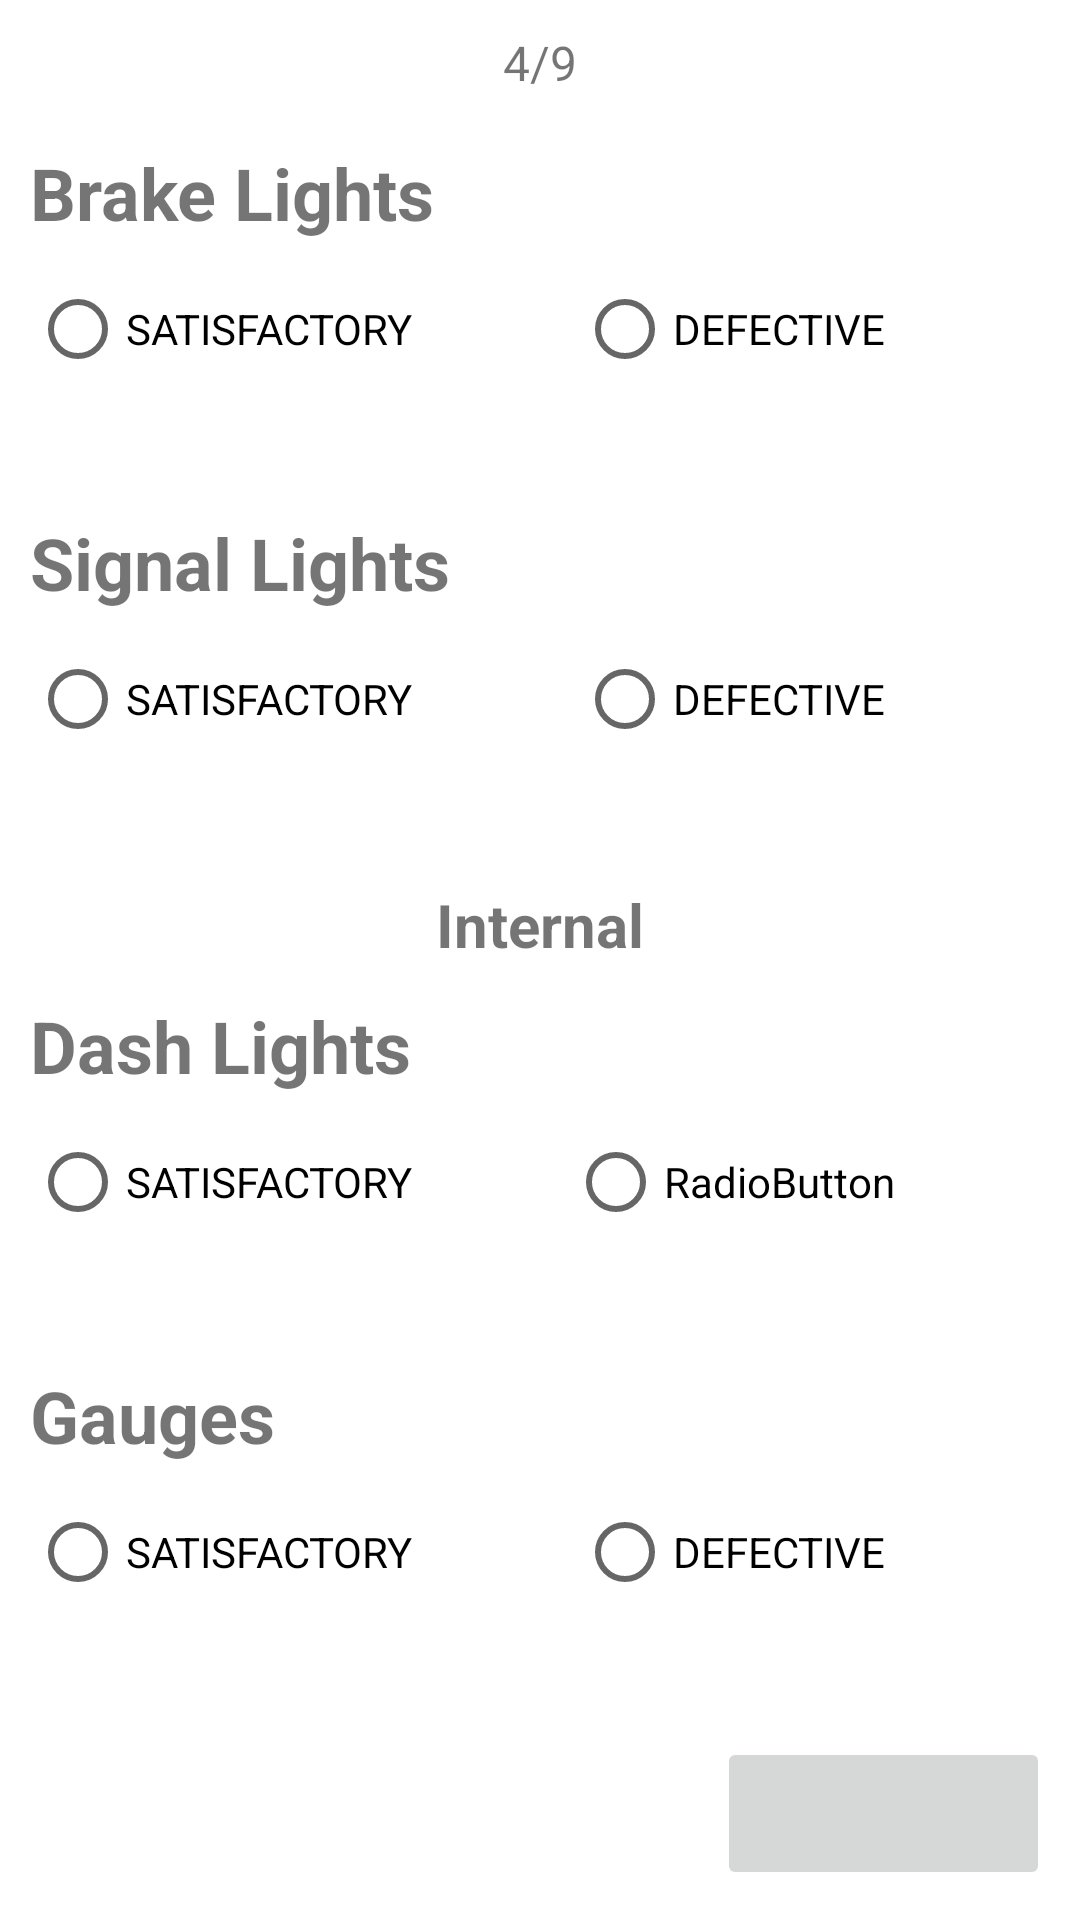

Here is an Android app screen rendered from its layout file. Give the layout XML and the strings, colors and styles it references.
<!-- AndroidManifest.xml: application theme Theme.360APP -->
<!-- res/layout/activity_vehicle_pre_trip_inspection_next_next.xml -->
<?xml version="1.0" encoding="utf-8"?>
<androidx.constraintlayout.widget.ConstraintLayout xmlns:android="http://schemas.android.com/apk/res/android"
    xmlns:app="http://schemas.android.com/apk/res-auto"
    xmlns:tools="http://schemas.android.com/tools"
    android:layout_width="match_parent"
    android:layout_height="match_parent"
    tools:context=".Vehicle_PreTrip_Inspection_Next_Next">


    <LinearLayout
        android:layout_width="match_parent"
        android:layout_height="match_parent"
        android:layout_margin="10dp"
        android:orientation="vertical">

        <TextView
            android:id="@+id/textView_Page"
            android:layout_width="match_parent"
            android:layout_height="match_parent"
            android:layout_weight="1"
            android:text="4/9"
            android:textAlignment="center"
            android:textSize="16sp" />

        <TextView
            android:id="@+id/textView_BrakeLights"
            android:layout_width="match_parent"
            android:layout_height="match_parent"
            android:layout_weight="1"
            android:text="Brake Lights"
            android:textSize="24sp"
            android:textStyle="bold" />

        <RadioGroup
            android:id="@+id/radioGroup_BrakeLights"
            android:layout_width="match_parent"
            android:layout_height="wrap_content"
            android:orientation="horizontal">

            <RadioButton
                android:id="@+id/radioBtn_BrakeLightsSatisfactory"
                android:layout_width="wrap_content"
                android:layout_height="wrap_content"
                android:layout_weight="1"
                android:onClick="onRadioButtonClicked"
                android:text="SATISFACTORY" />

            <RadioButton
                android:id="@+id/radioBtn_BrakeLightsDefective"
                android:layout_width="wrap_content"
                android:layout_height="wrap_content"
                android:onClick="onRadioButtonClicked"
                android:layout_weight="1"
                android:text="DEFECTIVE" />
        </RadioGroup>

        <EditText
            android:id="@+id/editText_BrakeLightsComments"
            android:layout_width="match_parent"
            android:layout_height="match_parent"
            android:layout_weight="1"
            android:ems="10"
            android:gravity="start|top"
            android:inputType="textMultiLine"
            android:visibility="invisible" />

        <TextView
            android:id="@+id/textView_SignalLights"
            android:layout_width="match_parent"
            android:layout_height="match_parent"
            android:layout_weight="1"
            android:text="Signal Lights"
            android:textSize="24sp"
            android:textStyle="bold" />

        <RadioGroup
            android:id="@+id/radioGroup_SignalLights"
            android:layout_width="match_parent"
            android:layout_height="wrap_content"
            android:orientation="horizontal">

            <RadioButton
                android:id="@+id/radioBtn_SignalLightsSatisfactory"
                android:layout_width="wrap_content"
                android:layout_height="wrap_content"
                android:onClick="onRadioButtonClicked"
                android:layout_weight="1"
                android:text="SATISFACTORY" />

            <RadioButton
                android:id="@+id/radioBtn_SignalLightsDefective"
                android:layout_width="wrap_content"
                android:layout_height="wrap_content"
                android:onClick="onRadioButtonClicked"
                android:layout_weight="1"
                android:text="DEFECTIVE" />
        </RadioGroup>

        <EditText
            android:id="@+id/editText_SignalLightsComments"
            android:layout_width="match_parent"
            android:layout_height="match_parent"
            android:layout_weight="1"
            android:ems="10"
            android:gravity="start|top"
            android:inputType="textMultiLine"
            android:visibility="invisible" />

        <TextView
            android:id="@+id/textView_Internal"
            android:layout_width="match_parent"
            android:layout_height="match_parent"
            android:layout_weight="1"
            android:text="Internal"
            android:textAlignment="center"
            android:textSize="20sp"
            android:textStyle="bold" />

        <TextView
            android:id="@+id/textView_DashLights"
            android:layout_width="match_parent"
            android:layout_height="match_parent"
            android:layout_weight="1"
            android:text="Dash Lights"
            android:textSize="24sp"
            android:textStyle="bold" />

        <RadioGroup
            android:id="@+id/radioGroup_DashLights"
            android:layout_width="match_parent"
            android:layout_height="wrap_content"
            android:orientation="horizontal">

            <RadioButton
                android:id="@+id/radioBtn_DashLightsSatisfactory"
                android:layout_width="wrap_content"
                android:layout_height="wrap_content"
                android:text="SATISFACTORY"
                android:onClick="onRadioButtonClicked"
                android:layout_weight="1"/>

            <RadioButton
                android:id="@+id/radioBtn_DashLightsDefective"
                android:layout_width="wrap_content"
                android:layout_height="wrap_content"
                android:layout_weight="1"
                android:onClick="onRadioButtonClicked"
                android:text="RadioButton" />
        </RadioGroup>

        <EditText
            android:id="@+id/editText_DashLightsComments"
            android:layout_width="match_parent"
            android:layout_height="match_parent"
            android:layout_weight="1"
            android:ems="10"
            android:gravity="start|top"
            android:inputType="textMultiLine"
            android:visibility="invisible" />

        <TextView
            android:id="@+id/textView_Gauges"
            android:layout_width="match_parent"
            android:layout_height="match_parent"
            android:layout_weight="1"
            android:text="Gauges"
            android:textSize="24sp"
            android:textStyle="bold" />

        <RadioGroup
            android:id="@+id/radioGroup_Gauges"
            android:layout_width="match_parent"
            android:layout_height="wrap_content"
            android:orientation="horizontal">

            <RadioButton
                android:id="@+id/radioBtn_GaugesSatisfactory"
                android:layout_width="wrap_content"
                android:layout_height="wrap_content"
                android:layout_weight="1"
                android:onClick="onRadioButtonClicked"
                android:text="SATISFACTORY" />

            <RadioButton
                android:id="@+id/radioBtn_GaugesDefective"
                android:layout_width="wrap_content"
                android:layout_height="wrap_content"
                android:layout_weight="1"
                android:onClick="onRadioButtonClicked"
                android:text="DEFECTIVE"/>
        </RadioGroup>

        <EditText
            android:id="@+id/editText_GaugesComments"
            android:layout_width="match_parent"
            android:layout_height="match_parent"
            android:layout_weight="1"
            android:visibility="invisible" />

        <ImageButton
            android:id="@+id/imageBtn_Move4"
            android:layout_width="111dp"
            android:layout_height="wrap_content"
            android:minHeight="51dp"
            android:layout_gravity="bottom|right"
            android:src="@drawable/ic_action_next"/>
    </LinearLayout>
</androidx.constraintlayout.widget.ConstraintLayout>
<!-- resources referenced by this layout -->
<resources>
  <style name="Theme.360APP" parent="Theme.MaterialComponents.DayNight.DarkActionBar">
          
          <item name="colorPrimary">@color/main_blue</item>
          <item name="colorPrimaryVariant">@color/main_blue</item>
          <item name="colorOnPrimary">@color/white</item>
          
          <item name="colorSecondary">@color/light_blue</item>
          <item name="colorSecondaryVariant">@color/secondary_blue</item>
          <item name="colorOnSecondary">@color/secondary_blue</item>
          
          <item name="android:statusBarColor">?attr/colorPrimaryVariant</item>
          
      </style>
  <color name="main_blue">#1E2A47</color>
  <color name="white">#FFFFFFFF</color>
  <color name="light_blue">#53C1E9</color>
  <color name="secondary_blue">#002A73</color>
</resources>
